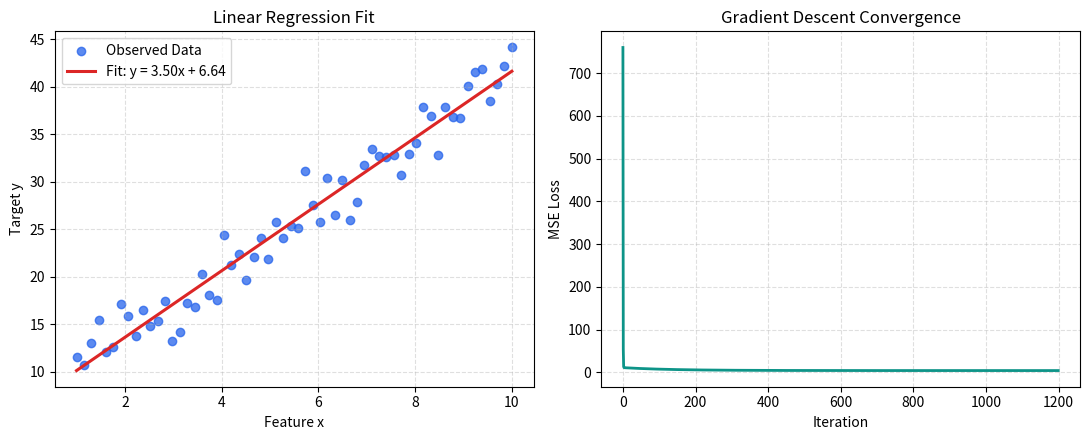

Source code (Python):
import numpy as np
import matplotlib.pyplot as plt

np.random.seed(42)

X_raw = np.linspace(1, 10, 60)
y = 3.5 * X_raw + 7.0 + np.random.normal(0, 2.2, size=X_raw.shape)

X_design = np.column_stack([np.ones_like(X_raw), X_raw])
theta_normal = np.linalg.inv(X_design.T @ X_design) @ (X_design.T @ y)
b_exact, w_exact = theta_normal[0], theta_normal[1]

w_gd, b_gd = 0.0, 0.0
learning_rate = 0.01
epochs = 1200
n = len(X_raw)
loss_history = []

for _ in range(epochs):
    y_pred = w_gd * X_raw + b_gd
    error = y_pred - y
    loss_history.append(np.mean(error ** 2))
    dw = (2 / n) * np.dot(error, X_raw)
    db = (2 / n) * np.sum(error)
    w_gd -= learning_rate * dw
    b_gd -= learning_rate * db

y_hat = w_gd * X_raw + b_gd
rmse = np.sqrt(np.mean((y - y_hat) ** 2))
ss_res = np.sum((y - y_hat) ** 2)
ss_tot = np.sum((y - np.mean(y)) ** 2)
r2 = 1 - (ss_res / ss_tot)

print(f"Normal Equation  -> w = {w_exact:.4f}, b = {b_exact:.4f}")
print(f"Gradient Descent -> w = {w_gd:.4f}, b = {b_gd:.4f}")
print(f"RMSE = {rmse:.4f} | R^2 = {r2:.4f}")

fig, (ax1, ax2) = plt.subplots(1, 2, figsize=(11, 4.5))

ax1.scatter(X_raw, y, color="#2563eb", alpha=0.75, label="Observed Data")
ax1.plot(X_raw, y_hat, color="#dc2626", linewidth=2.2, label=f"Fit: y = {w_gd:.2f}x + {b_gd:.2f}")
ax1.set_title("Linear Regression Fit")
ax1.set_xlabel("Feature x")
ax1.set_ylabel("Target y")
ax1.legend()
ax1.grid(True, linestyle="--", alpha=0.4)

ax2.plot(loss_history, color="#0d9488", linewidth=2)
ax2.set_title("Gradient Descent Convergence")
ax2.set_xlabel("Iteration")
ax2.set_ylabel("MSE Loss")
ax2.grid(True, linestyle="--", alpha=0.4)

plt.tight_layout()
plt.savefig("linear_regression_fit.png", dpi=600, bbox_inches="tight")
plt.show()
